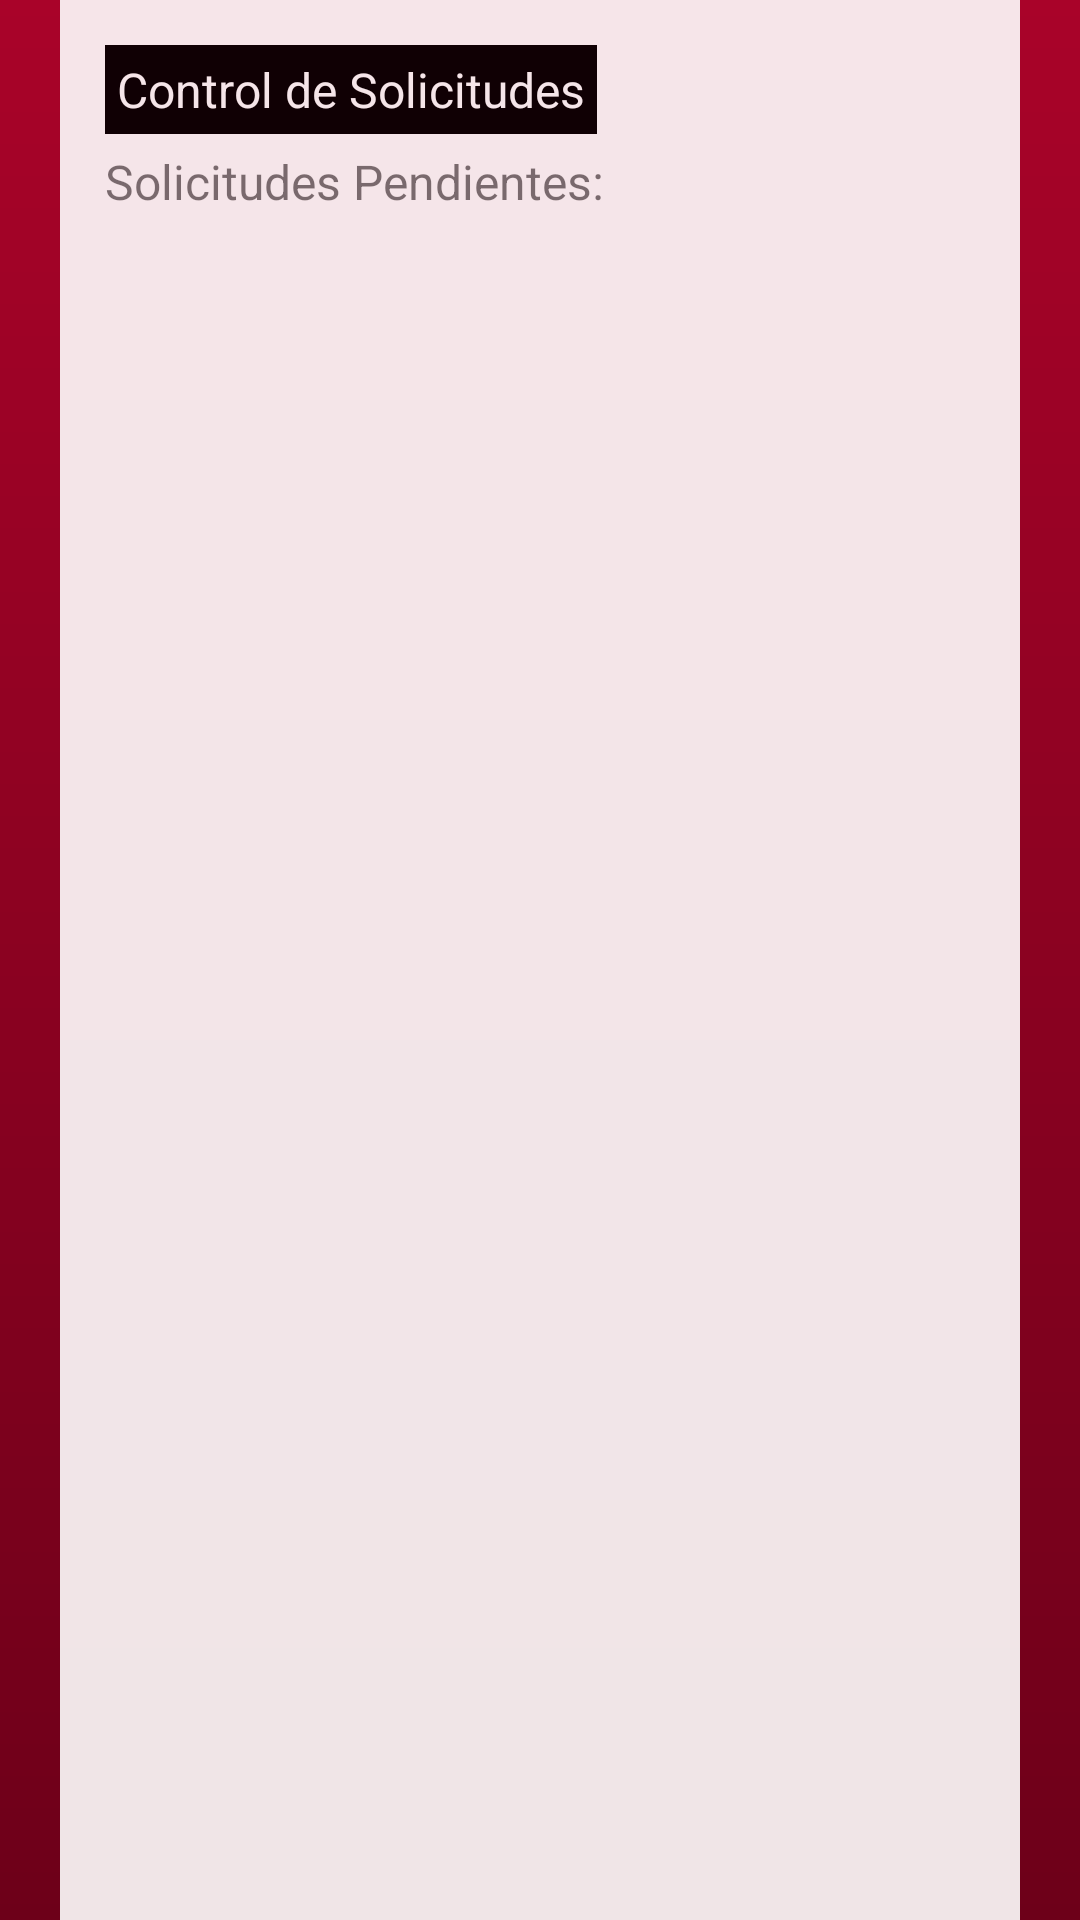

This screen was rendered from an Android layout file. Write that file and the resources it references.
<!-- AndroidManifest.xml: application theme AppTheme -->
<!-- res/layout/activity_contsolic.xml -->
<android.support.v4.widget.DrawerLayout
    xmlns:android="http://schemas.android.com/apk/res/android"
    android:id="@+id/drawer_layout_cont"
    android:layout_width="match_parent"
    android:layout_height="match_parent">

    <RelativeLayout
        android:orientation="vertical"
        android:layout_width="match_parent"
        android:layout_height="match_parent"
        android:background="@drawable/fondomain">

        <RelativeLayout
            android:layout_width="match_parent"
            android:layout_height="match_parent"
            android:layout_gravity="center_horizontal"
            android:background="#FFFFFF"
            android:alpha="0.9"
            android:layout_alignParentTop="true"
            android:layout_centerHorizontal="true"
            android:layout_marginLeft="40dp"
            >

            <TextView
                android:layout_width="wrap_content"
                android:layout_height="wrap_content"
                android:text="Control de Solicitudes"
                android:id="@+id/textViewContSolic"
                android:layout_marginTop="15dp"
                android:layout_alignParentTop="true"
                android:layout_alignParentLeft="true"
                android:layout_alignParentStart="true"
                android:layout_marginLeft="15dp"
                android:background="#000000"
                android:padding="4dp"
                android:textColor="#FFFFFF"
                android:textSize="16dp"/>

            <TextView
                android:id="@+id/textViewIndContSol"
                android:layout_width="wrap_content"
                android:layout_height="wrap_content"
                android:text="Solicitudes Pendientes:"
                android:layout_below="@+id/textViewContSolic"
                android:layout_alignLeft="@+id/textViewContSolic"
                android:layout_alignStart="@+id/textViewContSolic"
                android:layout_marginTop="5dp"
                android:textSize="16dp"/>

            <RelativeLayout
                android:gravity="center"
                android:layout_width="fill_parent"
                android:layout_height="fill_parent"
                android:layout_below="@+id/textViewIndContSol"
                android:layout_centerVertical="true">

                <LinearLayout
                    android:id="@+id/form"
                    android:orientation="horizontal"
                    android:layout_width="fill_parent"
                    android:layout_height="wrap_content"
                    android:layout_marginTop="10dp"
                    android:weightSum="1"
                    android:gravity="center">

                    <ListView
                        android:layout_width="0dp"
                        android:layout_height="fill_parent"
                        android:layout_weight=".95"
                        android:paddingLeft="@dimen/activity_horizontal_margin"
                        android:paddingRight="@dimen/activity_horizontal_margin"
                        android:paddingTop="@dimen/activity_vertical_margin"
                        android:paddingBottom="@dimen/activity_vertical_margin"
                        android:layout_marginBottom="10dp"
                        android:layout_marginTop="10dp"
                        android:id="@+id/listViewSolicitudes">

                    </ListView>

                </LinearLayout>



            </RelativeLayout>
        </RelativeLayout>



    </RelativeLayout>



    <ListView android:id="@+id/left_drawer_cont"
        android:layout_width="240dp"
        android:layout_height="match_parent"
        android:layout_gravity="start"
        android:choiceMode="singleChoice"
        android:divider="@android:color/transparent"
        android:dividerHeight="1dp"
        android:background="#cecece"/>
</android.support.v4.widget.DrawerLayout>
<!-- resources referenced by this layout -->
<resources>
  <!-- drawable fondomain (drawable-xhdpi) -->
  <?xml version="1.0" encoding="utf-8"?>
  <shape xmlns:android="http://schemas.android.com/apk/res/android">
      <gradient
          android:startColor="#a90329"
          android:endColor="#6d0019"
          android:angle="270"
          />
  </shape>
  <style name="AppTheme" parent="Theme.AppCompat.Light.DarkActionBar">
          
      </style>
</resources>
